Photos from the image-classification dataset "processed_dataset" in the GitHub repository varadparanjpe/MedicalWasteSegregator-Using-Image-Processing---Machine-Learning-. Its 6 classes are: general waste, infectious waste, pathological waste, pharmaceutical waste, plastic recyclable, sharps waste.

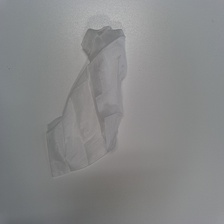
Label: infectious waste

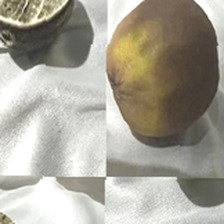
Label: pathological waste

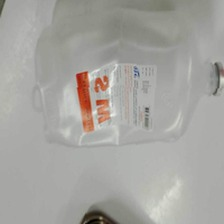
Label: plastic recyclable

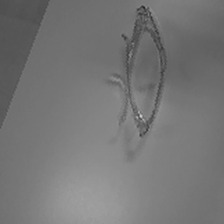
Label: general waste

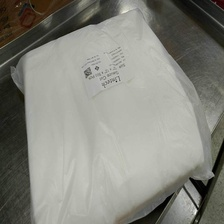
Label: pharmaceutical waste

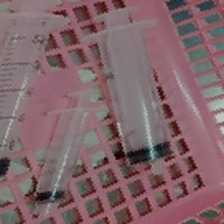
Label: sharps waste
